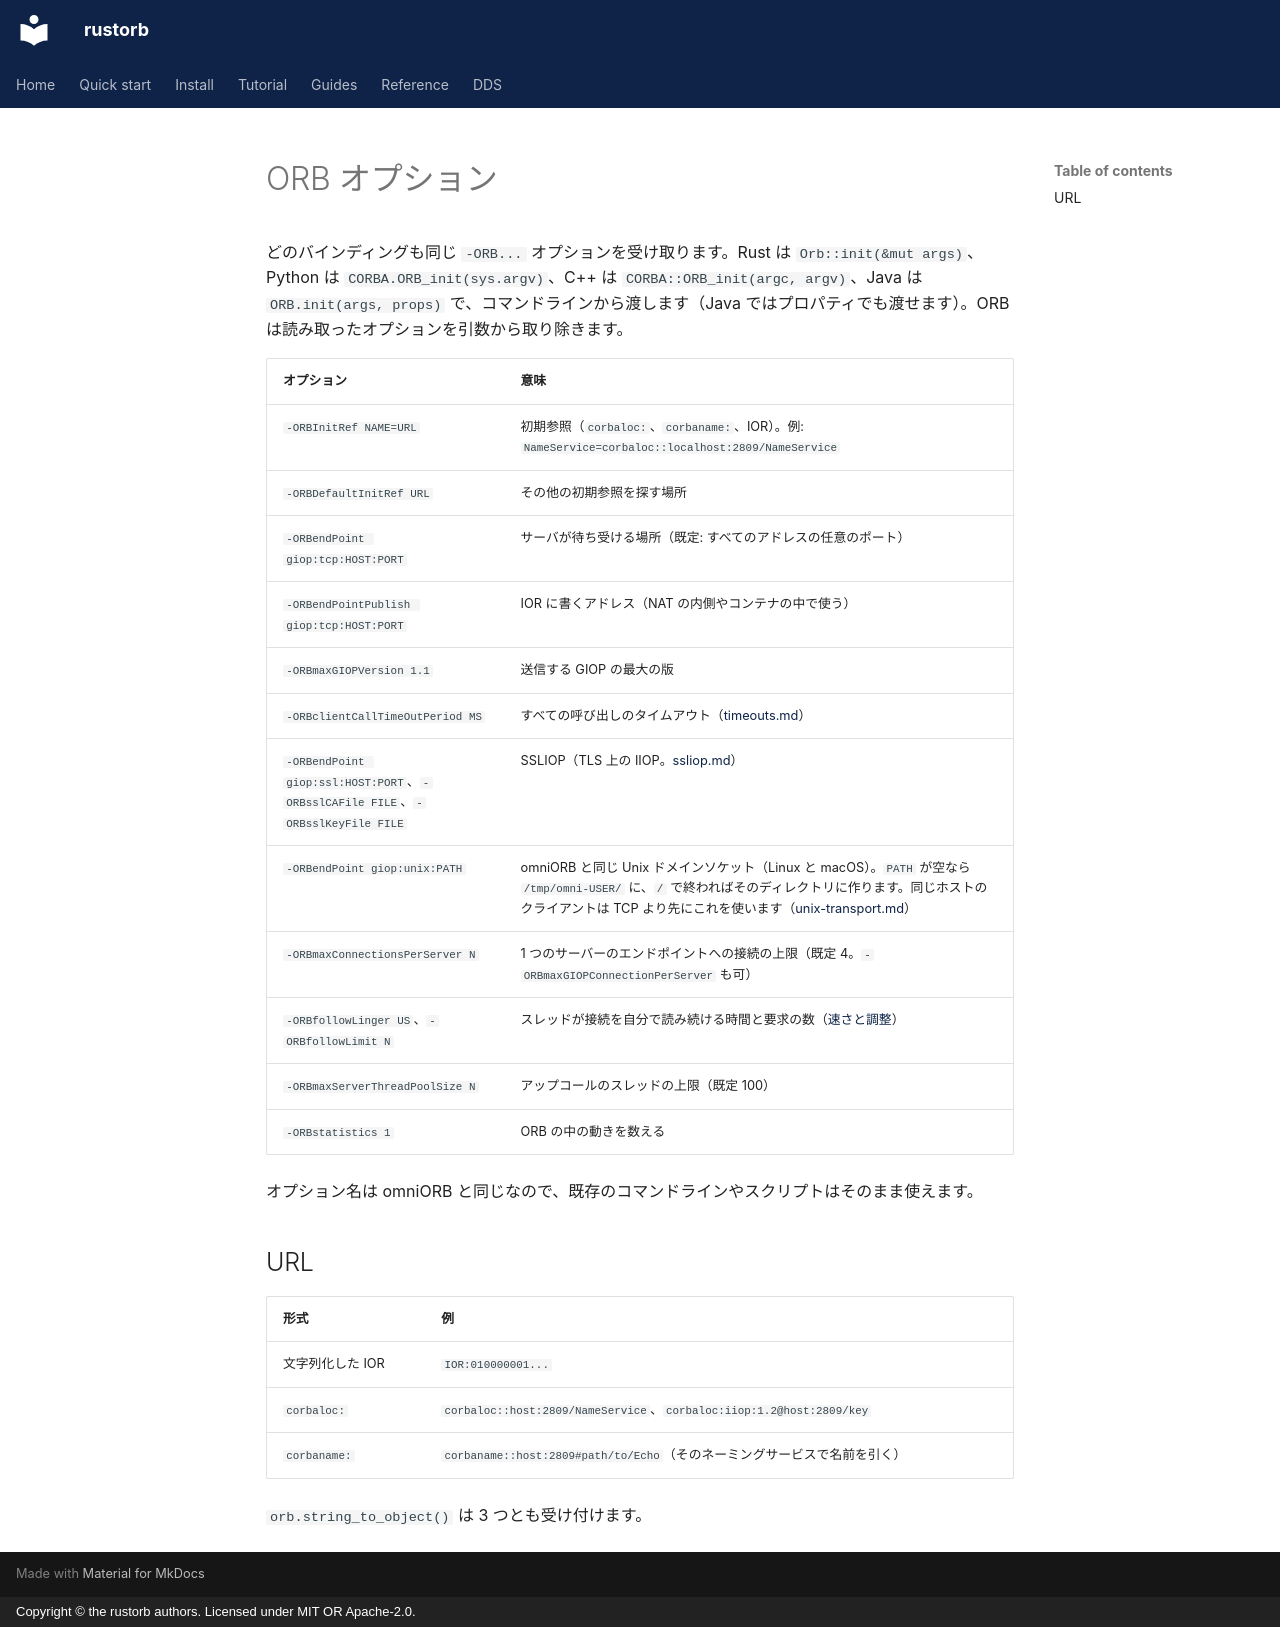

repository: rustorb/rustorb.github.io · page: ja/reference/orb-options/index.html · generator: mkdocs · copyright: Copyright © the rustorb authors. Licensed under MIT OR Apache-2.0.

# ORB オプション

どのバインディングも同じ `-ORB...` オプションを受け取ります。Rust は `Orb::init(&mut args)`、Python は `CORBA.ORB_init(sys.argv)`、C++ は `CORBA::ORB_init(argc, argv)`、Java は `ORB.init(args, props)` で、コマンドラインから渡します（Java ではプロパティでも渡せます）。ORB は読み取ったオプションを引数から取り除きます。

| オプション | 意味 |
| --- | --- |
| `-ORBInitRef NAME=URL` | 初期参照（`corbaloc:`、`corbaname:`、IOR）。例: `NameService=corbaloc::localhost:2809/NameService` |
| `-ORBDefaultInitRef URL` | その他の初期参照を探す場所 |
| `-ORBendPoint giop:tcp:HOST:PORT` | サーバが待ち受ける場所（既定: すべてのアドレスの任意のポート） |
| `-ORBendPointPublish giop:tcp:HOST:PORT` | IOR に書くアドレス（NAT の内側やコンテナの中で使う） |
| `-ORBmaxGIOPVersion 1.1` | 送信する GIOP の最大の版 |
| `-ORBclientCallTimeOutPeriod MS` | すべての呼び出しのタイムアウト（[timeouts.md](https://github.com/rustorb/rustorb/blob/main/docs/timeouts.md)） |
| `-ORBendPoint giop:ssl:HOST:PORT`、`-ORBsslCAFile FILE`、`-ORBsslKeyFile FILE` | SSLIOP（TLS 上の IIOP。[ssliop.md](https://github.com/rustorb/rustorb/blob/main/docs/ssliop.md)） |
| `-ORBendPoint giop:unix:PATH` | omniORB と同じ Unix ドメインソケット（Linux と macOS）。`PATH` が空なら `/tmp/omni-USER/` に、`/` で終わればそのディレクトリに作ります。同じホストのクライアントは TCP より先にこれを使います（[unix-transport.md](https://github.com/rustorb/rustorb/blob/main/docs/unix-transport.md)） |
| `-ORBmaxConnectionsPerServer N` | 1 つのサーバーのエンドポイントへの接続の上限（既定 4。`-ORBmaxGIOPConnectionPerServer` も可） |
| `-ORBfollowLinger US`、`-ORBfollowLimit N` | スレッドが接続を自分で読み続ける時間と要求の数（[速さと調整](../guides/tuning.md)） |
| `-ORBmaxServerThreadPoolSize N` | アップコールのスレッドの上限（既定 100） |
| `-ORBstatistics 1` | ORB の中の動きを数える |

オプション名は omniORB と同じなので、既存のコマンドラインやスクリプトはそのまま使えます。

## URL

| 形式 | 例 |
| --- | --- |
| 文字列化した IOR | `IOR:010000001...` |
| `corbaloc:` | `corbaloc::host:2809/NameService`、`corbaloc:iiop:1.2@host:2809/key` |
| `corbaname:` | `corbaname::host:2809#path/to/Echo`（そのネーミングサービスで名前を引く） |

`orb.string_to_object()` は 3 つとも受け付けます。
